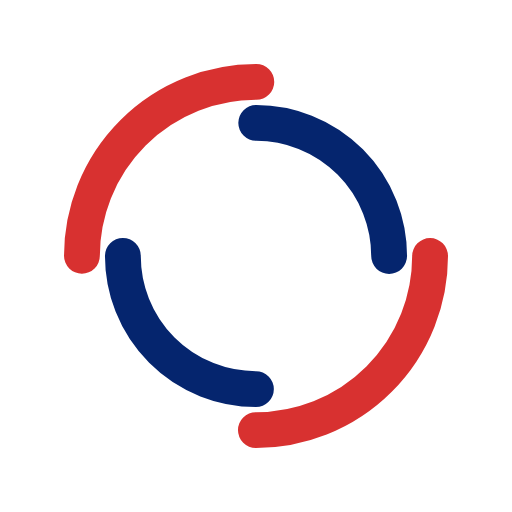
t = 0.00 s
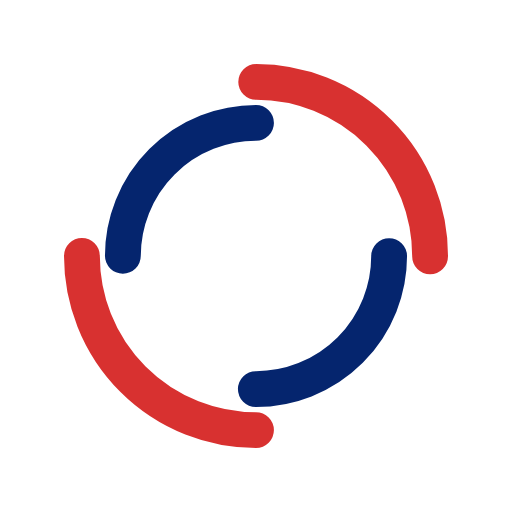
t = 0.25 s
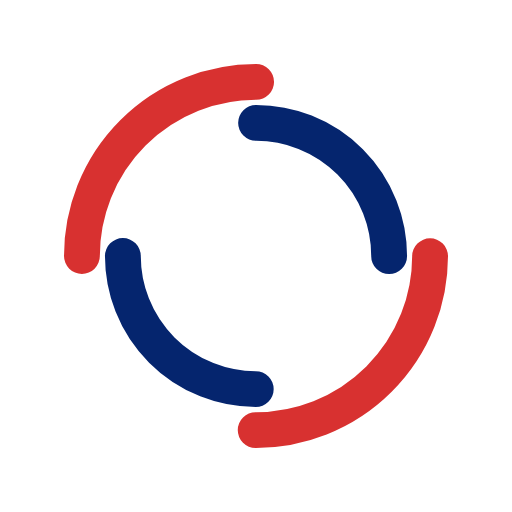
t = 0.50 s
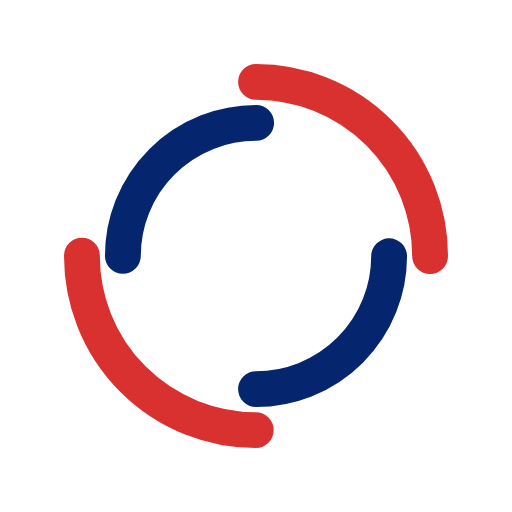
t = 0.75 s

The animated SVG that drew these frames (rendered in a browser with its animation timeline set to each time). Animation: 2 SMIL elements (animateTransform=2); one cycle of 1.00 s, repeats indefinitely.

<?xml version="1.0" encoding="utf-8"?>
<svg xmlns="http://www.w3.org/2000/svg" xmlns:xlink="http://www.w3.org/1999/xlink" style="margin: auto; background: transparent; display: block; shape-rendering: auto;" width="200px" height="200px" viewBox="0 0 100 100" preserveAspectRatio="xMidYMid">
<circle cx="50" cy="50" r="34" stroke-width="7" stroke="#d83130" stroke-dasharray="53.40707511102649 53.40707511102649" fill="none" stroke-linecap="round">
  <animateTransform attributeName="transform" type="rotate" dur="1s" repeatCount="indefinite" keyTimes="0;1" values="0 50 50;360 50 50"></animateTransform>
</circle>
<circle cx="50" cy="50" r="26" stroke-width="7" stroke="#05256e" stroke-dasharray="40.840704496667314 40.840704496667314" stroke-dashoffset="40.840704496667314" fill="none" stroke-linecap="round">
  <animateTransform attributeName="transform" type="rotate" dur="1s" repeatCount="indefinite" keyTimes="0;1" values="0 50 50;-360 50 50"></animateTransform>
</circle>
<!-- [ldio] generated by https://loading.io/ --></svg>